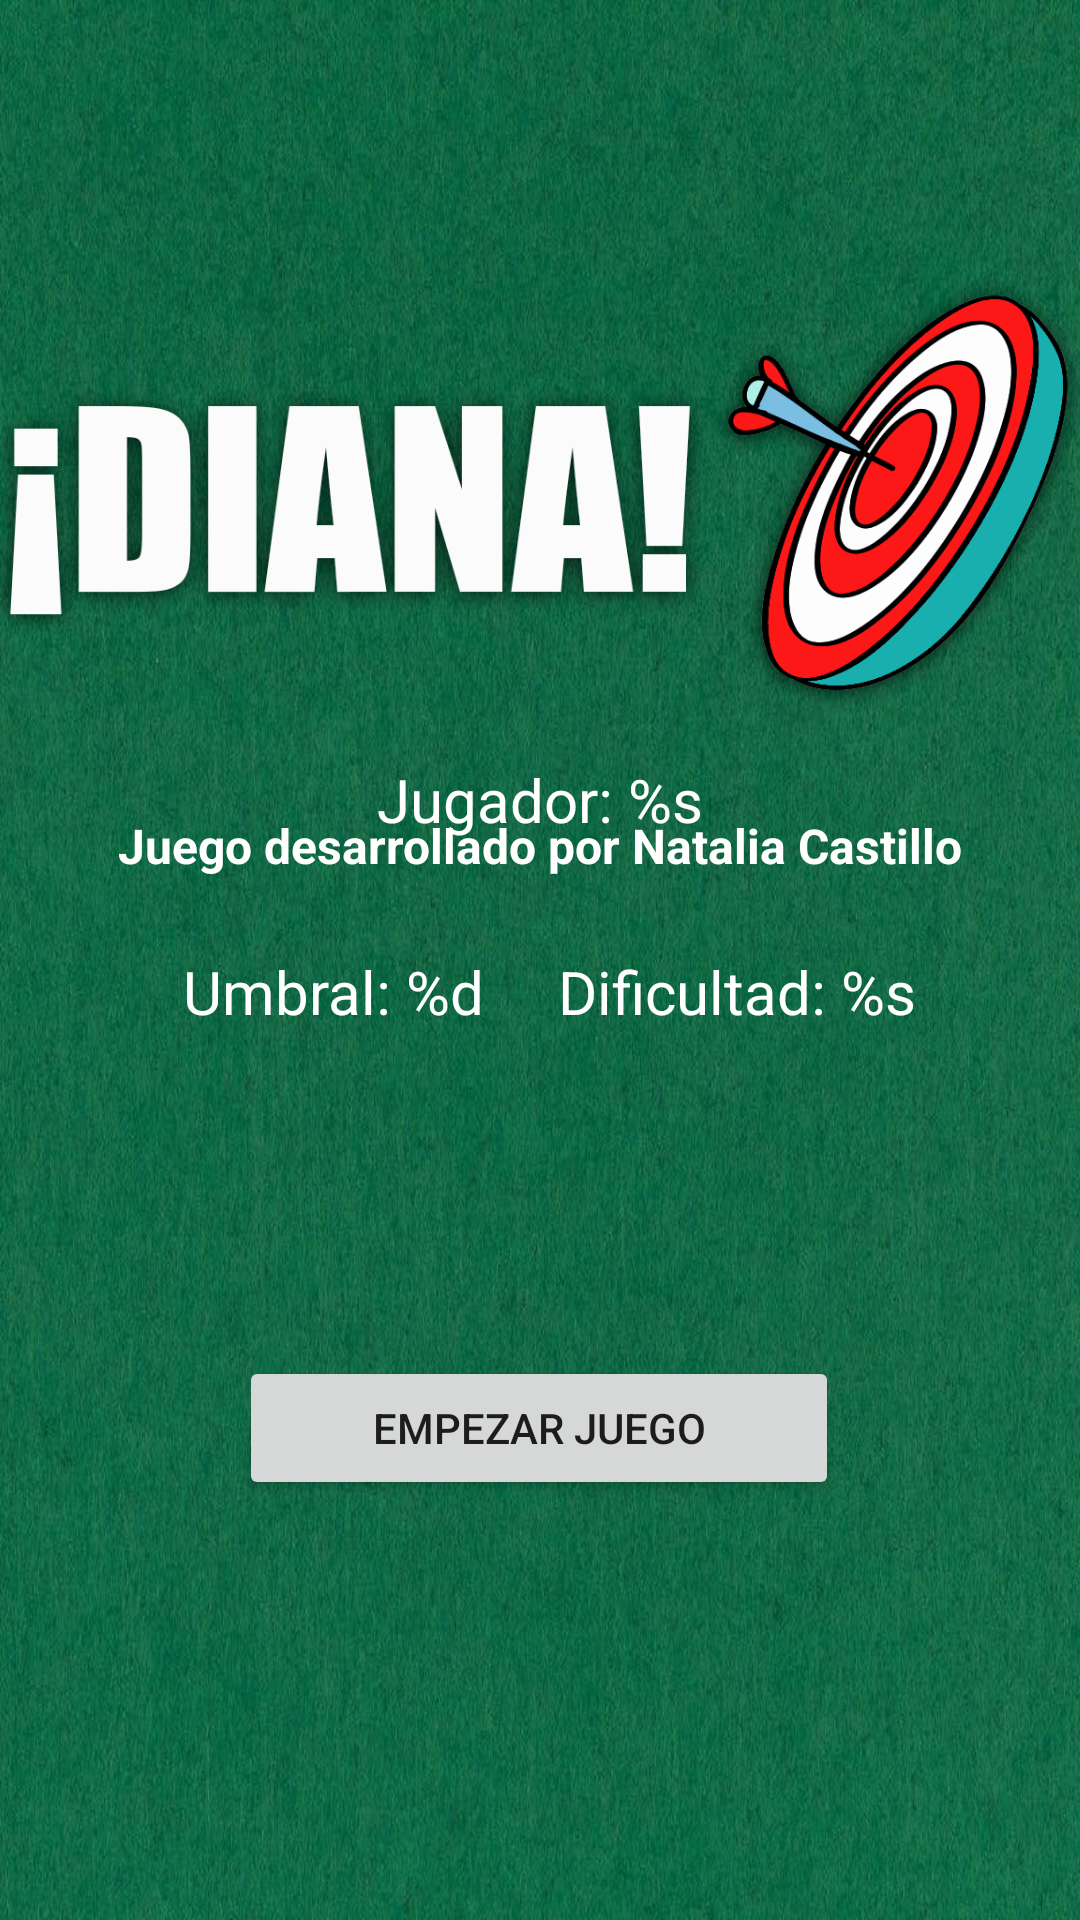

This screen was rendered from an Android layout file. Write that file and the resources it references.
<!-- AndroidManifest.xml: application theme Theme.Diana -->
<!-- res/layout/activity_main.xml -->
<?xml version="1.0" encoding="utf-8"?>
<androidx.constraintlayout.widget.ConstraintLayout
    xmlns:android="http://schemas.android.com/apk/res/android"
    xmlns:app="http://schemas.android.com/apk/res-auto"
    xmlns:tools="http://schemas.android.com/tools"
    android:layout_width="match_parent"
    android:layout_height="match_parent"
    android:background="@drawable/tapete"
    tools:context=".actividades.MainActivity">

    <ImageView
        android:id="@+id/imgLogo"
        android:layout_width="375dp"
        android:layout_height="215dp"
        android:layout_marginTop="56dp"
        android:contentDescription="@string/logo_diana"
        android:src="@drawable/diana_logo"
        app:layout_constraintEnd_toEndOf="parent"
        android:textAlignment="center"
        app:layout_constraintHorizontal_bias="0.444"
        app:layout_constraintStart_toStartOf="parent"
        app:layout_constraintTop_toTopOf="parent" />

    <TextView
        android:id="@+id/etqDesarrollador"
        android:layout_width="wrap_content"
        android:layout_height="wrap_content"
        android:textColor="@color/white"
        android:textStyle="bold"
        android:textSize="16sp"
        android:text="@string/etq_desarrollador"
        app:layout_constraintStart_toStartOf="parent"
        app:layout_constraintEnd_toEndOf="parent"
        app:layout_constraintTop_toBottomOf="@id/imgLogo" />

    <Button
        android:id="@+id/btnJugar"
        android:layout_width="200dp"
        android:layout_height="wrap_content"
        android:layout_marginBottom="140dp"
        android:text="@string/btn_empezar"
        app:layout_constraintBottom_toBottomOf="parent"
        app:layout_constraintEnd_toEndOf="parent"
        app:layout_constraintHorizontal_bias="0.497"
        app:layout_constraintStart_toStartOf="parent" />

    <TextView
        android:id="@+id/etqJugador"
        android:layout_width="wrap_content"
        android:layout_height="wrap_content"
        android:layout_marginBottom="360dp"
        android:text="@string/etq_jugador_valor"
        android:textColor="@color/white"
        android:textSize="20sp"
        app:layout_constraintBottom_toBottomOf="parent"
        app:layout_constraintEnd_toEndOf="parent"
        app:layout_constraintStart_toStartOf="parent" />

    <TextView
        android:id="@+id/etqUmbral"
        android:layout_width="wrap_content"
        android:layout_height="wrap_content"
        android:layout_marginBottom="296dp"
        android:text="@string/etq_umbral_valor"
        android:textColor="@color/white"
        android:textSize="20sp"
        app:layout_constraintBottom_toBottomOf="parent"
        app:layout_constraintEnd_toEndOf="parent"
        app:layout_constraintHorizontal_bias="0.235"
        app:layout_constraintStart_toStartOf="parent" />

    <TextView
        android:id="@+id/etqDificil"
        android:layout_width="wrap_content"
        android:layout_height="wrap_content"
        android:layout_marginBottom="296dp"
        android:text="@string/etq_dificil_nivel"
        android:textColor="@color/white"
        android:textSize="20sp"
        app:layout_constraintBottom_toBottomOf="parent"
        app:layout_constraintEnd_toEndOf="parent"
        app:layout_constraintHorizontal_bias="0.773"
        app:layout_constraintStart_toStartOf="parent" />

</androidx.constraintlayout.widget.ConstraintLayout>
<!-- resources referenced by this layout -->
<resources>
  <color name="white">#FFFFFFFF</color>
  <!-- drawable diana_logo: png bitmap (drawable, 110176 bytes) -->
  <!-- drawable tapete: jpg bitmap (drawable, 110708 bytes) -->
  <string name="btn_empezar">Empezar juego</string>
  <string name="etq_desarrollador">Juego desarrollado por Natalia Castillo</string>
  <string name="etq_dificil_nivel">Dificultad: %s</string>
  <string name="etq_jugador_valor">Jugador: %s</string>
  <string name="etq_umbral_valor">Umbral: %d</string>
  <string name="logo_diana">logo de una diana</string>
  <style name="Theme.Diana" parent="Theme.MaterialComponents.DayNight.DarkActionBar">
          
          <item name="colorPrimary">@color/rojo</item>
          <item name="colorPrimaryVariant">@color/rojo_oscuro</item>
          <item name="colorOnPrimary">@color/white</item>
          
          <item name="colorSecondary">@color/teal_200</item>
          <item name="colorSecondaryVariant">@color/teal_700</item>
          <item name="colorOnSecondary">@color/black</item>
          
          <item name="android:statusBarColor">?attr/colorPrimaryVariant</item>
          
      </style>
  <color name="rojo">#EC1111</color>
  <color name="rojo_oscuro">#A80A0A</color>
  <color name="teal_200">#FF03DAC5</color>
  <color name="teal_700">#FF018786</color>
  <color name="black">#FF000000</color>
</resources>
